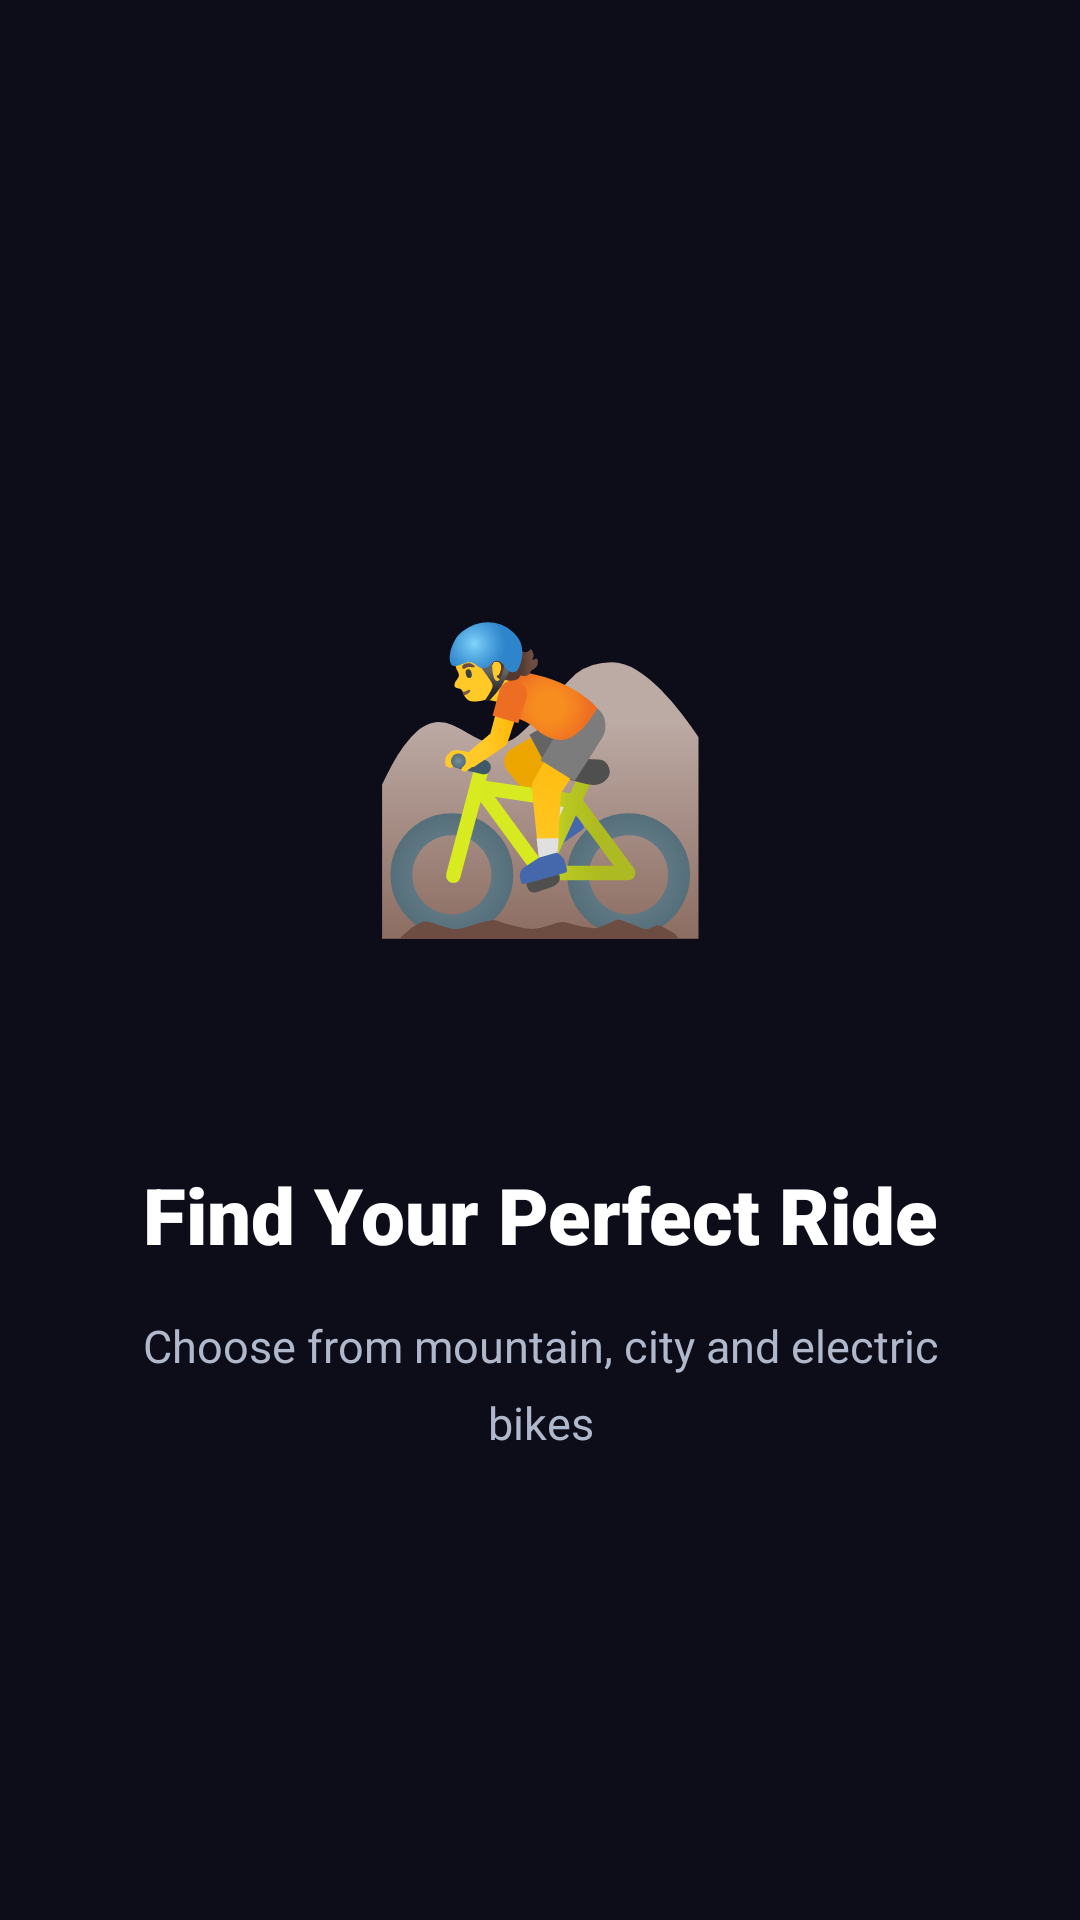

Layout XML and referenced resources for this Android screen:
<!-- AndroidManifest.xml: application theme Theme.BikeXpress -->
<!-- res/layout/fragment_onboarding_page.xml -->
<?xml version="1.0" encoding="utf-8"?>
<LinearLayout
    xmlns:android="http://schemas.android.com/apk/res/android"
    android:layout_width="match_parent"
    android:layout_height="match_parent"
    android:background="@color/surface_dark"
    android:orientation="vertical"
    android:gravity="center"
    android:paddingHorizontal="32dp">

    <TextView
        android:id="@+id/onboarding_image"
        android:layout_width="200dp"
        android:layout_height="200dp"
        android:gravity="center"
        android:text="🚵"
        android:textSize="96sp"
        android:layout_marginBottom="32dp" />

    <TextView
        android:id="@+id/onboarding_title"
        android:layout_width="match_parent"
        android:layout_height="wrap_content"
        android:fontFamily="sans-serif-black"
        android:gravity="center"
        android:text="Find Your Perfect Ride"
        android:textColor="@color/text_primary"
        android:textSize="26sp"
        android:layout_marginBottom="16dp" />

    <TextView
        android:id="@+id/onboarding_subtitle"
        android:layout_width="match_parent"
        android:layout_height="wrap_content"
        android:gravity="center"
        android:text="Choose from mountain, city and electric bikes"
        android:textColor="@color/text_secondary"
        android:textSize="15sp"
        android:lineSpacingMultiplier="1.4" />

</LinearLayout>
<!-- resources referenced by this layout -->
<resources>
  <color name="surface_dark">#0D0D1A</color>
  <color name="text_primary">#FFFFFF</color>
  <color name="text_secondary">#B0B8CC</color>
  <style name="Theme.BikeXpress" parent="Theme.Material3.Dark.NoActionBar">
          <item name="colorPrimary">@color/primary</item>
          <item name="colorPrimaryDark">@color/primary_dark</item>
          <item name="android:windowBackground">@color/surface_dark</item>
          <item name="android:statusBarColor">@color/surface_dark</item>
          <item name="android:navigationBarColor">@color/surface_dark</item>
          <item name="android:windowLightStatusBar">false</item>
      </style>
  <color name="primary">#FF6B35</color>
  <color name="primary_dark">#E55A24</color>
</resources>
